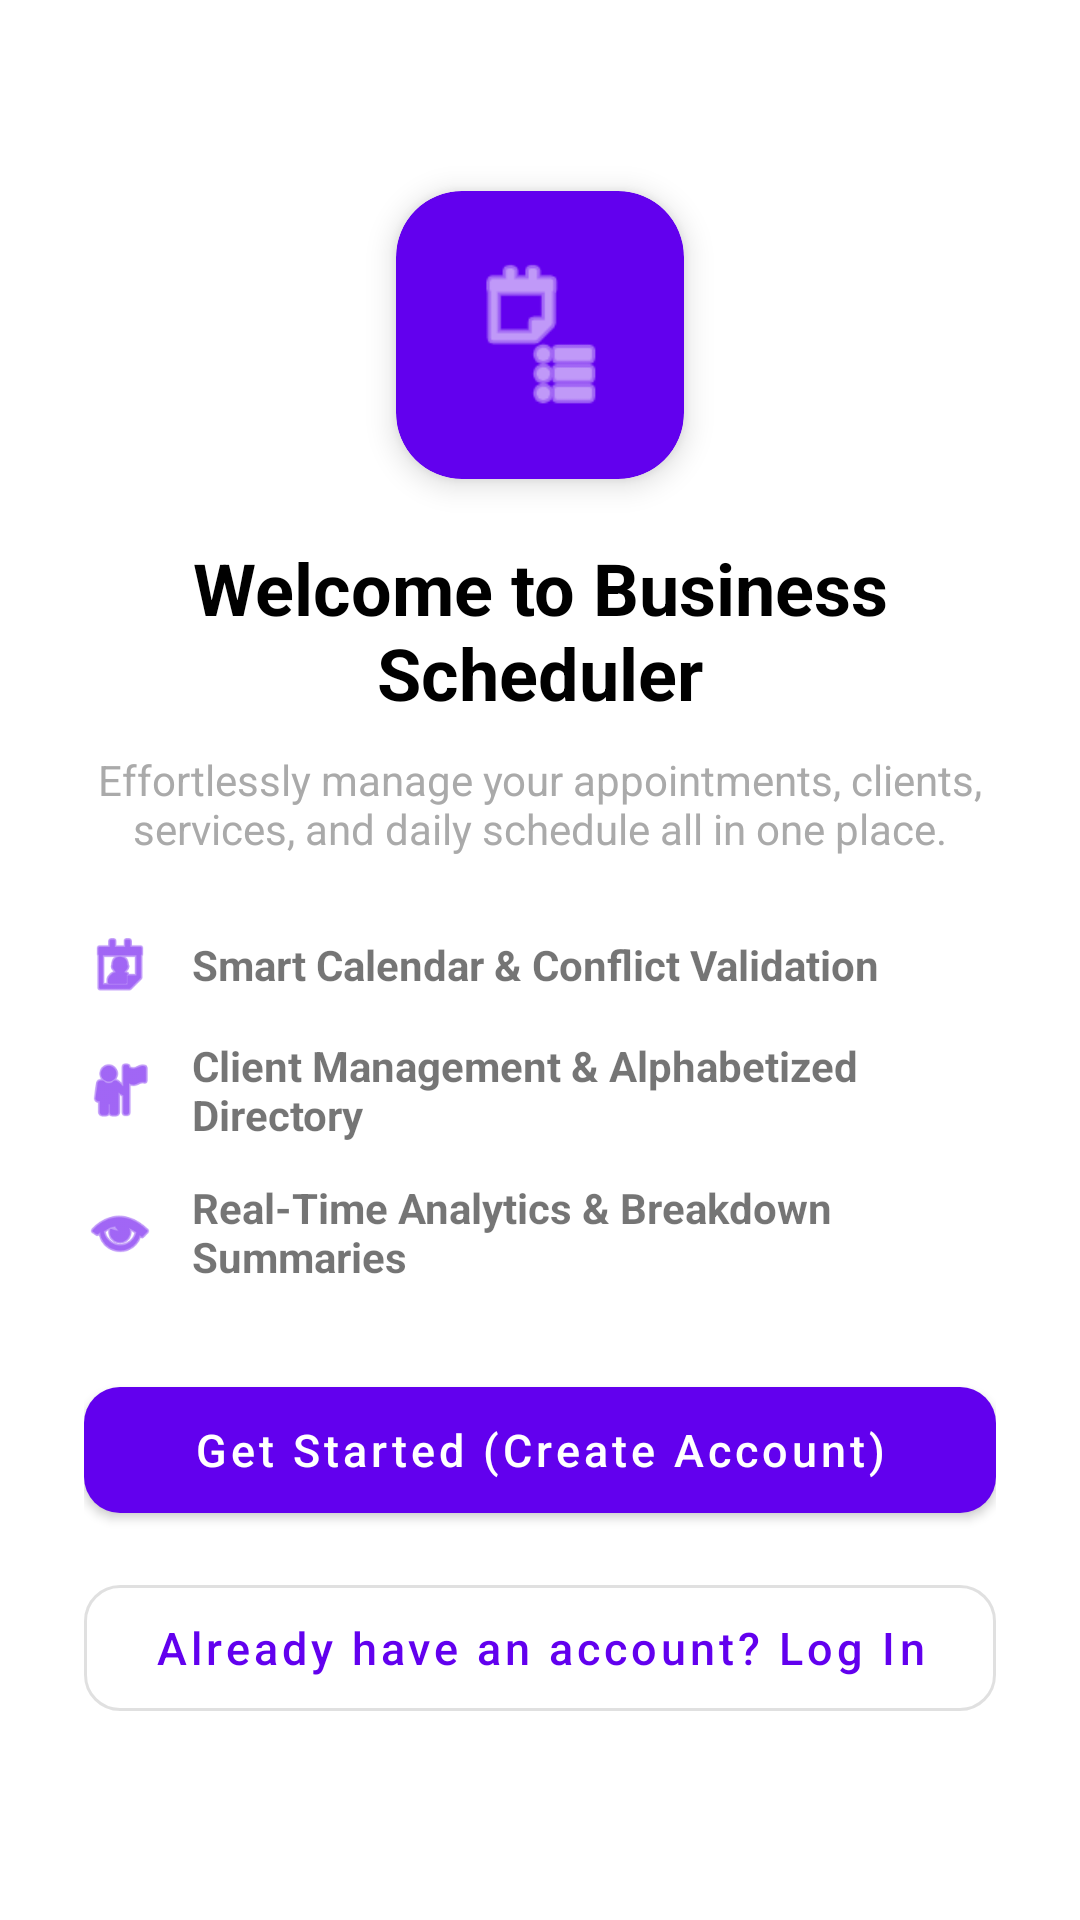

The Android layout XML behind this screen, and the referenced resources:
<!-- AndroidManifest.xml: application theme Theme.BusinessScheduler -->
<!-- res/layout/activity_welcome.xml -->
<?xml version="1.0" encoding="utf-8"?>
<ScrollView xmlns:android="http://schemas.android.com/apk/res/android"
    xmlns:app="http://schemas.android.com/apk/res-auto"
    android:layout_width="match_parent"
    android:layout_height="match_parent"
    android:fitsSystemWindows="true"
    android:fillViewport="true">

    <androidx.constraintlayout.widget.ConstraintLayout
        android:layout_width="match_parent"
        android:layout_height="wrap_content"
        android:padding="28dp">

        
        <com.google.android.material.card.MaterialCardView
            android:id="@+id/logoCard"
            android:layout_width="96dp"
            android:layout_height="96dp"
            app:cardCornerRadius="22dp"
            app:cardElevation="6dp"
            app:cardBackgroundColor="?attr/colorPrimary"
            app:layout_constraintVertical_chainStyle="packed"
            app:layout_constraintTop_toTopOf="parent"
            app:layout_constraintBottom_toTopOf="@id/welcomeTitle"
            app:layout_constraintStart_toStartOf="parent"
            app:layout_constraintEnd_toEndOf="parent">

            <ImageView
                android:layout_width="52dp"
                android:layout_height="52dp"
                android:layout_gravity="center"
                android:src="@android:drawable/ic_menu_agenda"
                android:contentDescription="App Logo"
                app:tint="@android:color/white"/>
        </com.google.android.material.card.MaterialCardView>

        
        <TextView
            android:id="@+id/welcomeTitle"
            android:layout_width="0dp"
            android:layout_height="wrap_content"
            android:text="Welcome to Business Scheduler"
            android:textSize="24sp"
            android:textStyle="bold"
            android:gravity="center"
            android:textColor="@android:color/black"
            android:layout_marginTop="20dp"
            app:layout_constraintTop_toBottomOf="@id/logoCard"
            app:layout_constraintBottom_toTopOf="@id/welcomeSubtitle"
            app:layout_constraintStart_toStartOf="parent"
            app:layout_constraintEnd_toEndOf="parent"/>

        <TextView
            android:id="@+id/welcomeSubtitle"
            android:layout_width="0dp"
            android:layout_height="wrap_content"
            android:text="Effortlessly manage your appointments, clients, services, and daily schedule all in one place."
            android:textSize="14sp"
            android:gravity="center"
            android:textColor="@android:color/darker_gray"
            android:layout_marginTop="10dp"
            app:layout_constraintTop_toBottomOf="@id/welcomeTitle"
            app:layout_constraintBottom_toTopOf="@id/featuresContainer"
            app:layout_constraintStart_toStartOf="parent"
            app:layout_constraintEnd_toEndOf="parent"/>

        
        <LinearLayout
            android:id="@+id/featuresContainer"
            android:layout_width="0dp"
            android:layout_height="wrap_content"
            android:orientation="vertical"
            android:layout_marginTop="24dp"
            app:layout_constraintTop_toBottomOf="@id/welcomeSubtitle"
            app:layout_constraintBottom_toTopOf="@id/btnGetStarted"
            app:layout_constraintStart_toStartOf="parent"
            app:layout_constraintEnd_toEndOf="parent">

            <LinearLayout
                android:layout_width="match_parent"
                android:layout_height="wrap_content"
                android:orientation="horizontal"
                android:gravity="center_vertical"
                android:layout_marginBottom="12dp">

                <ImageView
                    android:layout_width="24dp"
                    android:layout_height="24dp"
                    android:src="@android:drawable/ic_menu_my_calendar"
                    android:contentDescription="Calendar Icon"
                    app:tint="?attr/colorPrimary"/>

                <TextView
                    android:layout_width="wrap_content"
                    android:layout_height="wrap_content"
                    android:text="Smart Calendar &amp; Conflict Validation"
                    android:textSize="14sp"
                    android:textStyle="bold"
                    android:layout_marginStart="12dp"/>
            </LinearLayout>

            <LinearLayout
                android:layout_width="match_parent"
                android:layout_height="wrap_content"
                android:orientation="horizontal"
                android:gravity="center_vertical"
                android:layout_marginBottom="12dp">

                <ImageView
                    android:layout_width="24dp"
                    android:layout_height="24dp"
                    android:src="@android:drawable/ic_menu_myplaces"
                    android:contentDescription="Client Directory Icon"
                    app:tint="?attr/colorPrimary"/>

                <TextView
                    android:layout_width="wrap_content"
                    android:layout_height="wrap_content"
                    android:text="Client Management &amp; Alphabetized Directory"
                    android:textSize="14sp"
                    android:textStyle="bold"
                    android:layout_marginStart="12dp"/>
            </LinearLayout>

            <LinearLayout
                android:layout_width="match_parent"
                android:layout_height="wrap_content"
                android:orientation="horizontal"
                android:gravity="center_vertical">

                <ImageView
                    android:layout_width="24dp"
                    android:layout_height="24dp"
                    android:src="@android:drawable/ic_menu_view"
                    android:contentDescription="Analytics Icon"
                    app:tint="?attr/colorPrimary"/>

                <TextView
                    android:layout_width="wrap_content"
                    android:layout_height="wrap_content"
                    android:text="Real-Time Analytics &amp; Breakdown Summaries"
                    android:textSize="14sp"
                    android:textStyle="bold"
                    android:layout_marginStart="12dp"/>
            </LinearLayout>

        </LinearLayout>

        
        <com.google.android.material.button.MaterialButton
            android:id="@+id/btnGetStarted"
            android:layout_width="0dp"
            android:layout_height="54dp"
            android:text="Get Started (Create Account)"
            android:textSize="15sp"
            android:textAllCaps="false"
            android:layout_marginTop="28dp"
            app:cornerRadius="12dp"
            app:layout_constraintTop_toBottomOf="@id/featuresContainer"
            app:layout_constraintBottom_toTopOf="@id/btnLogin"
            app:layout_constraintStart_toStartOf="parent"
            app:layout_constraintEnd_toEndOf="parent"/>

        <com.google.android.material.button.MaterialButton
            android:id="@+id/btnLogin"
            style="@style/Widget.MaterialComponents.Button.OutlinedButton"
            android:layout_width="0dp"
            android:layout_height="54dp"
            android:text="Already have an account? Log In"
            android:textSize="15sp"
            android:textAllCaps="false"
            android:layout_marginTop="12dp"
            app:cornerRadius="12dp"
            app:layout_constraintTop_toBottomOf="@id/btnGetStarted"
            app:layout_constraintBottom_toBottomOf="parent"
            app:layout_constraintStart_toStartOf="parent"
            app:layout_constraintEnd_toEndOf="parent"/>

    </androidx.constraintlayout.widget.ConstraintLayout>
</ScrollView>
<!-- resources referenced by this layout -->
<resources>
  <style name="Theme.BusinessScheduler" parent="Theme.MaterialComponents.DayNight.NoActionBar">
          
          <item name="colorPrimary">@color/purple_500</item>
          <item name="colorPrimaryVariant">@color/purple_700</item>
          <item name="colorOnPrimary">@color/white</item>
          
          <item name="colorSecondary">@color/teal_200</item>
          <item name="colorSecondaryVariant">@color/teal_700</item>
          <item name="colorOnSecondary">@color/black</item>
          
          <item name="android:statusBarColor" tools:targetApi="l">?attr/colorPrimaryVariant</item>
          
      </style>
  <!-- not gathered from this repository: default colours our renderer supplied (Android Studio template values) -->
  <color name="purple_500">#FF6200EE</color>
  <color name="purple_700">#FF3700B3</color>
  <color name="teal_200">#FF03DAC5</color>
  <color name="teal_700">#FF018786</color>
  <color name="black">#FF000000</color>
  <color name="white">#FFFFFFFF</color>
</resources>
